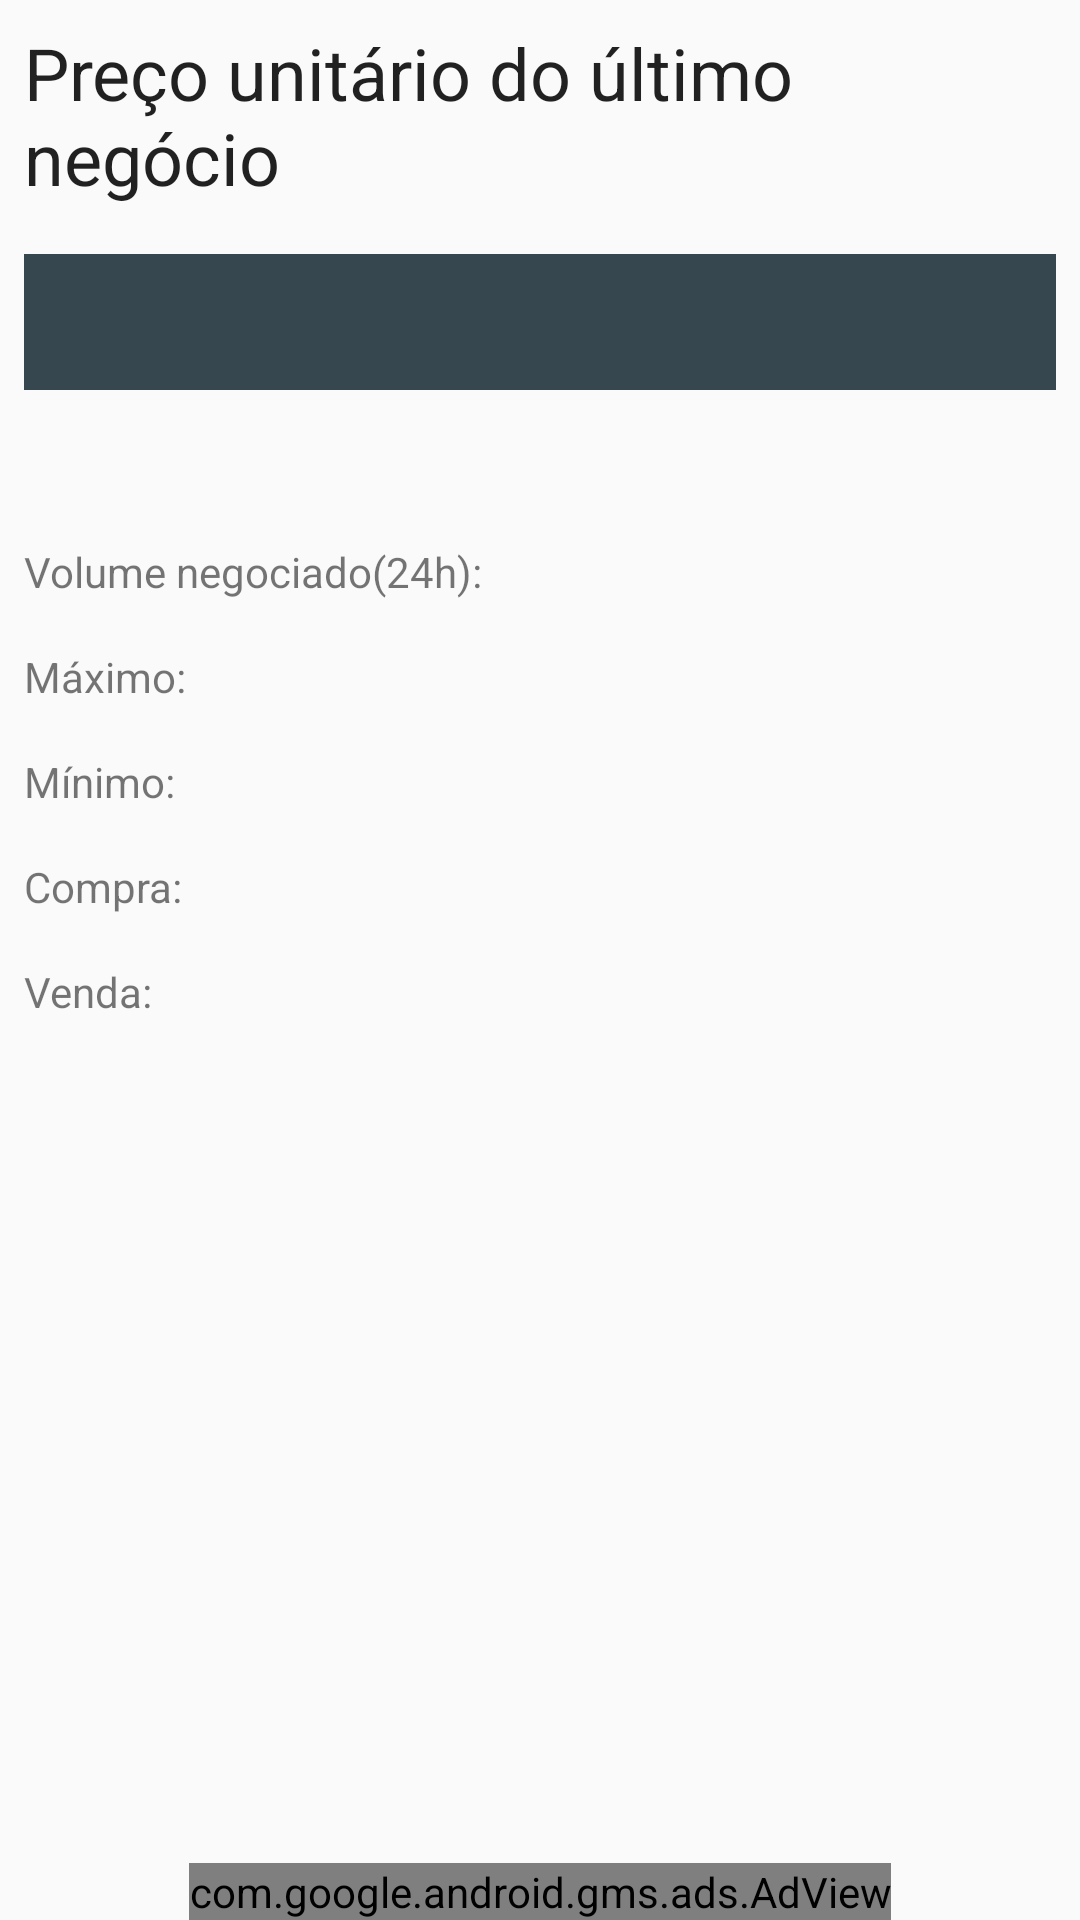

Here is an Android app screen rendered from its layout file. Give the layout XML and the strings, colors and styles it references.
<!-- AndroidManifest.xml: activity theme AppTheme.NoActionBar -->
<!-- res/layout/fragment_main.xml -->
<FrameLayout xmlns:android="http://schemas.android.com/apk/res/android"
    xmlns:app="http://schemas.android.com/apk/res-auto"
    xmlns:tools="http://schemas.android.com/tools"
    xmlns:ads="http://schemas.android.com/apk/res-auto"
    android:layout_width="match_parent"
    android:layout_height="match_parent"
    tools:context="tech.linard.android.unleash.fragments.MainFragment">

    <LinearLayout
        android:orientation="vertical"
        android:layout_width="match_parent"
        android:layout_height="match_parent">
        <TextView
            android:padding="8dp"
            android:id="@+id/label_last"
            android:layout_width="wrap_content"
            android:layout_height="wrap_content"
            android:text="@string/last_txt"
            android:textAppearance="@style/Headline" />

        <TextView
            android:id="@+id/value_last"
            android:textSize="34sp"
            android:layout_margin="8dp"
            android:layout_width="match_parent"
            android:layout_height="wrap_content"
            android:gravity="center"
            android:textColor="@color/primary_light"
            android:background="@color/background"
            android:textAppearance="@style/Display1"
            tools:text="R$ 9.999,00" />

            <TextView
                android:padding="8dp"
                android:id="@+id/value_timestamp"
                android:layout_width="wrap_content"
                android:layout_height="wrap_content" />

        <LinearLayout
            android:layout_width="wrap_content"
            android:layout_height="wrap_content">

            <TextView
                android:padding="8dp"
                android:id="@+id/label_volume"
                android:text="@string/label_vol"
                android:layout_width="wrap_content"
                android:layout_height="wrap_content" />
            <TextView
                android:padding="8dp"
                android:id="@+id/value_vol"
                android:layout_width="wrap_content"
                android:layout_height="wrap_content" />
        </LinearLayout>

        <LinearLayout
            android:orientation="horizontal"
            android:layout_width="wrap_content"
            android:layout_height="wrap_content">

            <TextView
                android:padding="8dp"
                android:id="@+id/label_high"
                android:text="@string/high"
                android:layout_width="wrap_content"
                android:layout_height="wrap_content" />

            <TextView
                android:padding="8dp"
                android:id="@+id/value_high"
                android:layout_width="wrap_content"
                android:layout_height="wrap_content" />

        </LinearLayout>

        <LinearLayout
            android:layout_width="wrap_content"
            android:layout_height="wrap_content">

            <TextView
                android:padding="8dp"
                android:id="@+id/label_low"
                android:text="@string/low"
                android:layout_width="wrap_content"
                android:layout_height="wrap_content" />
            <TextView
                android:padding="8dp"
                android:id="@+id/value_low"
                android:layout_width="wrap_content"
                android:layout_height="wrap_content" />

        </LinearLayout>

        <LinearLayout
            android:layout_width="wrap_content"
            android:layout_height="wrap_content">

            <TextView
                android:padding="8dp"
                android:id="@+id/label_buy"
                android:text="@string/buy"
                android:layout_width="wrap_content"
                android:layout_height="wrap_content" />
            <TextView
                android:padding="8dp"
                android:id="@+id/value_buy"
                android:layout_width="wrap_content"
                android:layout_height="wrap_content" />

        </LinearLayout>

        <LinearLayout
            android:orientation="horizontal"
            android:layout_width="wrap_content"
            android:layout_height="wrap_content">

            <TextView
                android:padding="8dp"
                android:id="@+id/label_sell"
                android:text="@string/sell"
                android:layout_width="wrap_content"
                android:layout_height="wrap_content" />
            <TextView
                android:padding="8dp"
                android:id="@+id/value_sell"
                android:layout_width="wrap_content"
                android:layout_height="wrap_content" />

        </LinearLayout>

    </LinearLayout>
    <com.google.android.gms.ads.AdView
        android:id="@+id/adView"
        android:layout_gravity="bottom|center"
        android:layout_width="wrap_content"
        android:layout_height="wrap_content"
        android:layout_centerHorizontal="true"
        android:layout_alignParentBottom="true"
        ads:adSize="BANNER"
        ads:adUnitId="@string/banner_ad_unit_id">
    </com.google.android.gms.ads.AdView>

</FrameLayout>
<!-- resources referenced by this layout -->
<resources>
  <color name="background">#37474f</color>
  <color name="primary_light">#FFE0B2</color>
  <string name="banner_ad_unit_id">ca-app-pub-3940256099942544/6300978111</string>
  <string name="buy">Compra:</string>
  <string name="high">Máximo:</string>
  <string name="label_vol">Volume negociado(24h):</string>
  <string name="last_txt">Preço unitário do último negócio</string>
  <string name="low">Mínimo:</string>
  <string name="sell">Venda:</string>
  <style name="Display1" parent="TextAppearance.AppCompat.Display1">
          <item name="android:textSize">34sp</item>
      </style>
  <style name="Headline" parent="TextAppearance.AppCompat.Headline">
          <item name="android:padding">8dp</item>
      </style>
  <style name="AppTheme.NoActionBar">
          <item name="windowActionBar">false</item>
          <item name="windowNoTitle">true</item>
      </style>
</resources>
